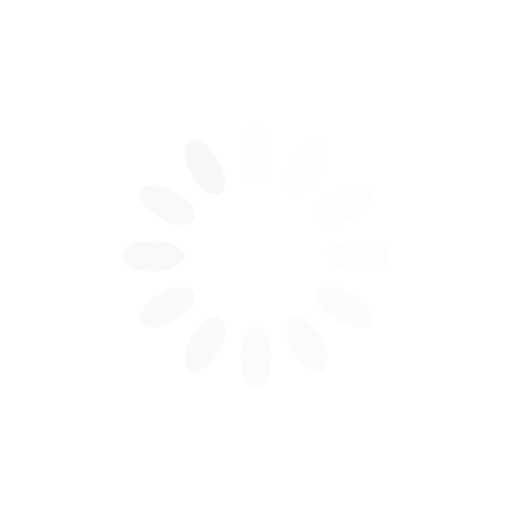
t = 0.00 s
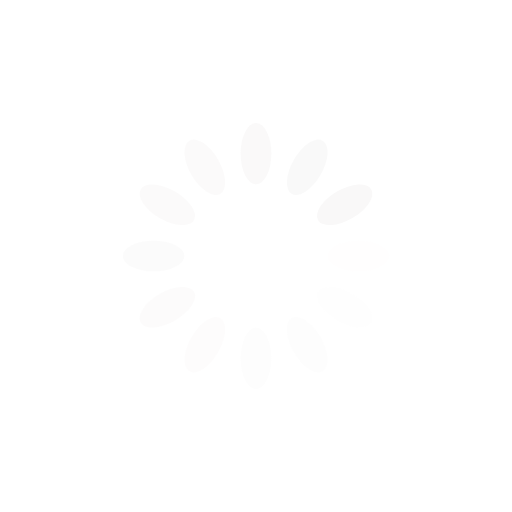
t = 0.25 s
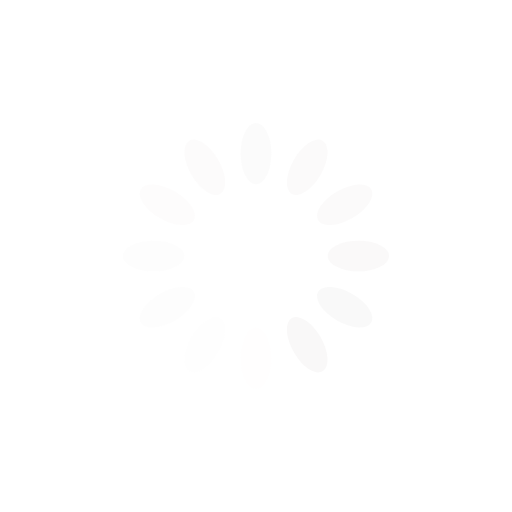
t = 0.50 s
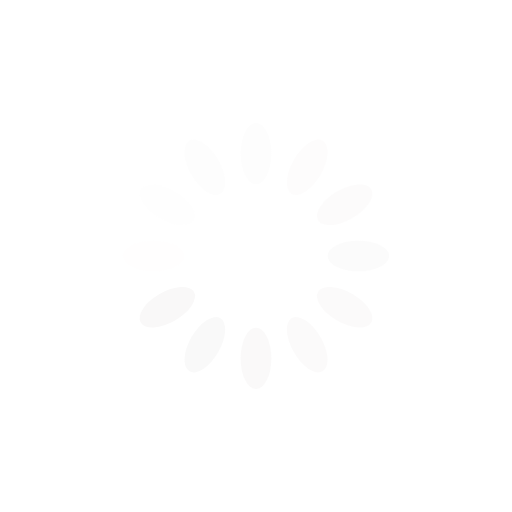
t = 0.75 s

The animated SVG that drew these frames (rendered in a browser with its animation timeline set to each time). Animation: 12 SMIL elements (animate=12); one cycle of 1.00 s, repeats indefinitely.

<?xml version="1.0" encoding="utf-8"?>
<svg xmlns="http://www.w3.org/2000/svg" xmlns:xlink="http://www.w3.org/1999/xlink" style="margin: auto; background: none; display: block; shape-rendering: auto;" width="200px" height="200px" viewBox="0 0 100 100" preserveAspectRatio="xMidYMid">
<g transform="rotate(0 50 50)">
  <rect x="47" y="24" rx="3" ry="6" width="6" height="12" fill="#f9f8f8">
    <animate attributeName="opacity" values="1;0" keyTimes="0;1" dur="1s" begin="-0.9166666666666666s" repeatCount="indefinite"></animate>
  </rect>
</g><g transform="rotate(30 50 50)">
  <rect x="47" y="24" rx="3" ry="6" width="6" height="12" fill="#f9f8f8">
    <animate attributeName="opacity" values="1;0" keyTimes="0;1" dur="1s" begin="-0.8333333333333334s" repeatCount="indefinite"></animate>
  </rect>
</g><g transform="rotate(60 50 50)">
  <rect x="47" y="24" rx="3" ry="6" width="6" height="12" fill="#f9f8f8">
    <animate attributeName="opacity" values="1;0" keyTimes="0;1" dur="1s" begin="-0.75s" repeatCount="indefinite"></animate>
  </rect>
</g><g transform="rotate(90 50 50)">
  <rect x="47" y="24" rx="3" ry="6" width="6" height="12" fill="#f9f8f8">
    <animate attributeName="opacity" values="1;0" keyTimes="0;1" dur="1s" begin="-0.6666666666666666s" repeatCount="indefinite"></animate>
  </rect>
</g><g transform="rotate(120 50 50)">
  <rect x="47" y="24" rx="3" ry="6" width="6" height="12" fill="#f9f8f8">
    <animate attributeName="opacity" values="1;0" keyTimes="0;1" dur="1s" begin="-0.5833333333333334s" repeatCount="indefinite"></animate>
  </rect>
</g><g transform="rotate(150 50 50)">
  <rect x="47" y="24" rx="3" ry="6" width="6" height="12" fill="#f9f8f8">
    <animate attributeName="opacity" values="1;0" keyTimes="0;1" dur="1s" begin="-0.5s" repeatCount="indefinite"></animate>
  </rect>
</g><g transform="rotate(180 50 50)">
  <rect x="47" y="24" rx="3" ry="6" width="6" height="12" fill="#f9f8f8">
    <animate attributeName="opacity" values="1;0" keyTimes="0;1" dur="1s" begin="-0.4166666666666667s" repeatCount="indefinite"></animate>
  </rect>
</g><g transform="rotate(210 50 50)">
  <rect x="47" y="24" rx="3" ry="6" width="6" height="12" fill="#f9f8f8">
    <animate attributeName="opacity" values="1;0" keyTimes="0;1" dur="1s" begin="-0.3333333333333333s" repeatCount="indefinite"></animate>
  </rect>
</g><g transform="rotate(240 50 50)">
  <rect x="47" y="24" rx="3" ry="6" width="6" height="12" fill="#f9f8f8">
    <animate attributeName="opacity" values="1;0" keyTimes="0;1" dur="1s" begin="-0.25s" repeatCount="indefinite"></animate>
  </rect>
</g><g transform="rotate(270 50 50)">
  <rect x="47" y="24" rx="3" ry="6" width="6" height="12" fill="#f9f8f8">
    <animate attributeName="opacity" values="1;0" keyTimes="0;1" dur="1s" begin="-0.16666666666666666s" repeatCount="indefinite"></animate>
  </rect>
</g><g transform="rotate(300 50 50)">
  <rect x="47" y="24" rx="3" ry="6" width="6" height="12" fill="#f9f8f8">
    <animate attributeName="opacity" values="1;0" keyTimes="0;1" dur="1s" begin="-0.08333333333333333s" repeatCount="indefinite"></animate>
  </rect>
</g><g transform="rotate(330 50 50)">
  <rect x="47" y="24" rx="3" ry="6" width="6" height="12" fill="#f9f8f8">
    <animate attributeName="opacity" values="1;0" keyTimes="0;1" dur="1s" begin="0s" repeatCount="indefinite"></animate>
  </rect>
</g>
<!-- [ldio] generated by https://loading.io/ --></svg>